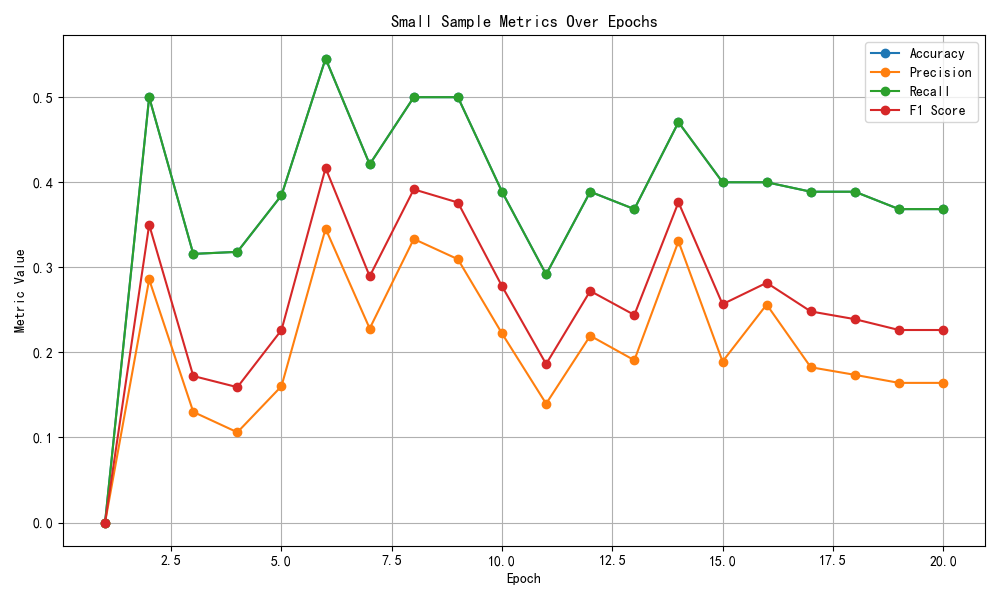

Data behind this chart, as committed beside it:
epoch, accuracy, precision, recall, f1
1, 0.0, 0.0, 0.0, 0.0
2, 0.5, 0.2857, 0.5, 0.35
3, 0.3158, 0.13, 0.3158, 0.1722
4, 0.3182, 0.1061, 0.3182, 0.1591
5, 0.3846, 0.1603, 0.3846, 0.2262
6, 0.5455, 0.3455, 0.5455, 0.4167
7, 0.4211, 0.2281, 0.4211, 0.2895
8, 0.5, 0.3333, 0.5, 0.3917
9, 0.5, 0.3095, 0.5, 0.3762
10, 0.3889, 0.2222, 0.3889, 0.2778
11, 0.2917, 0.1397, 0.2917, 0.1863
12, 0.3889, 0.2196, 0.3889, 0.2722
13, 0.3684, 0.1908, 0.3684, 0.244
14, 0.4706, 0.3305, 0.4706, 0.3765
15, 0.4, 0.1893, 0.4, 0.2567
16, 0.4, 0.2562, 0.4, 0.2818
17, 0.3889, 0.1825, 0.3889, 0.2481
18, 0.3889, 0.1736, 0.3889, 0.2391
19, 0.3684, 0.1642, 0.3684, 0.2263
20, 0.3684, 0.1642, 0.3684, 0.2263
